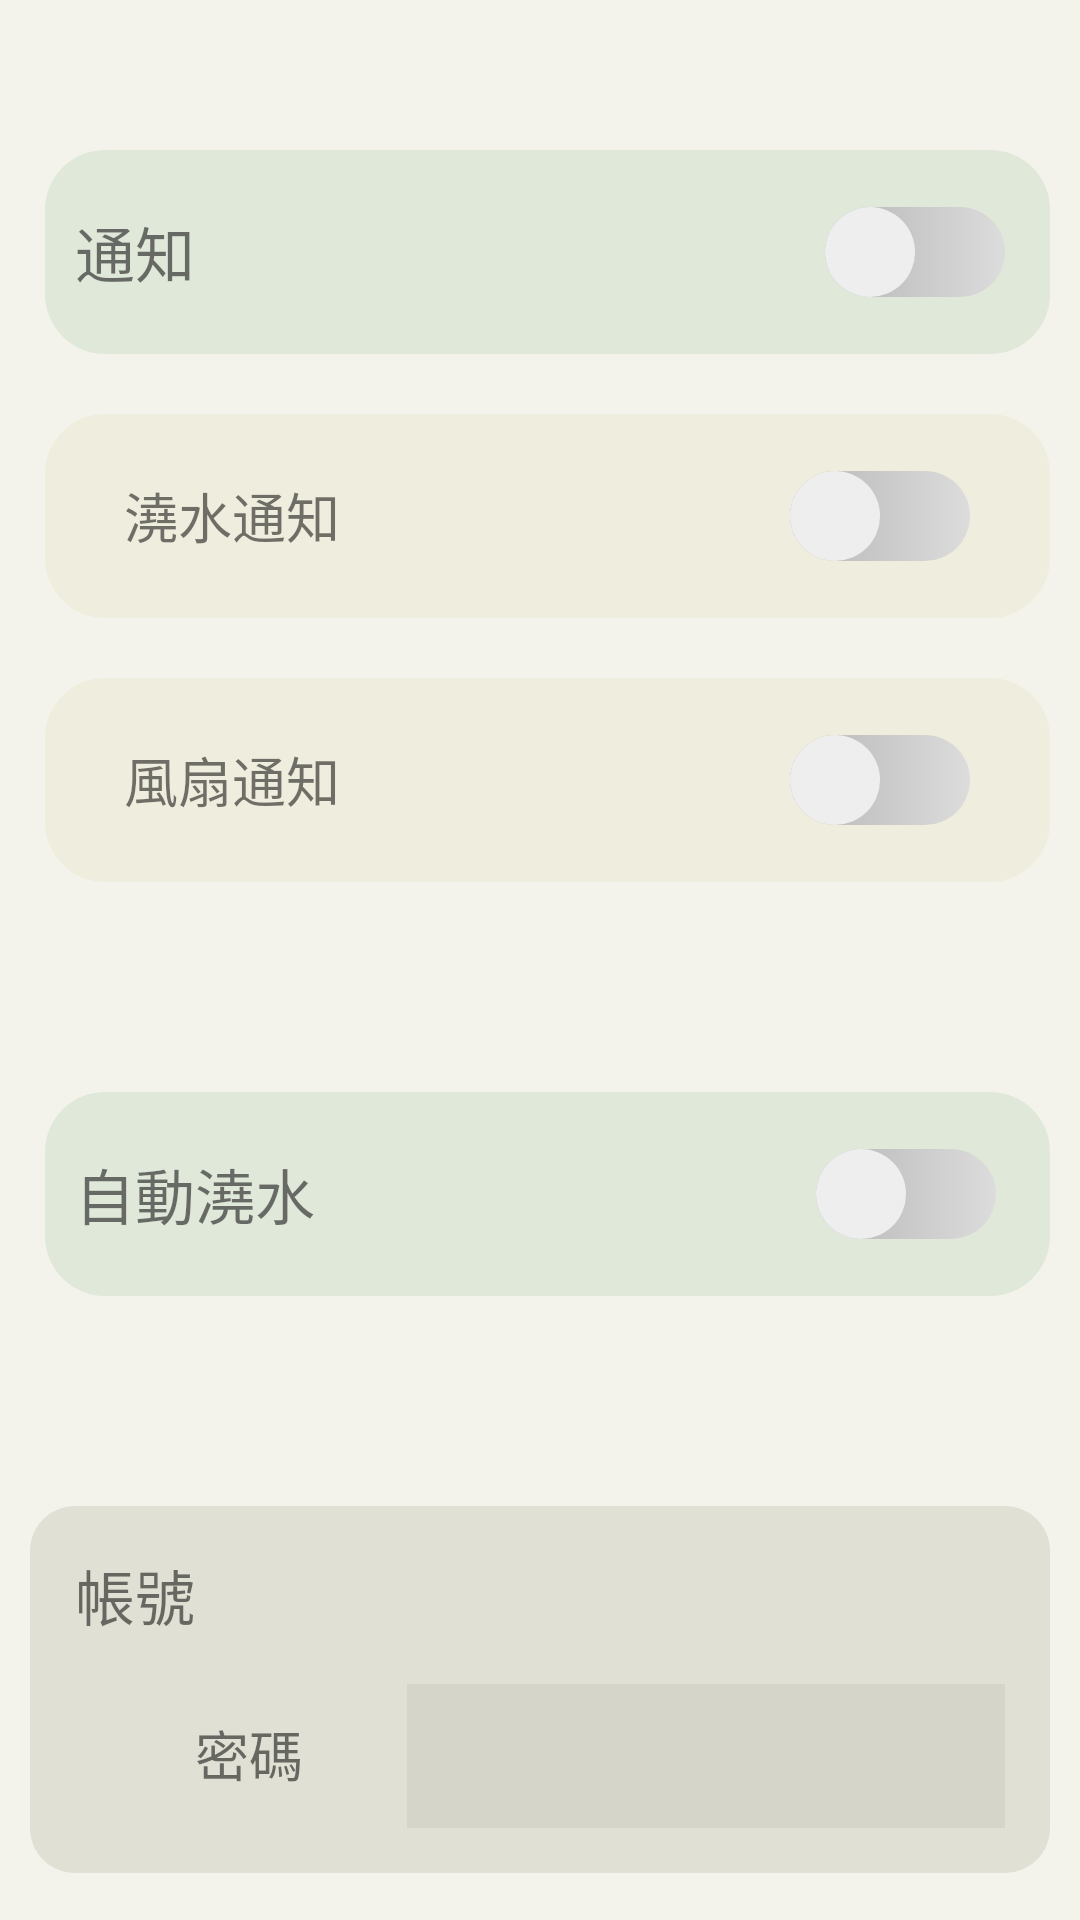

Here is an Android app screen rendered from its layout file. Give the layout XML and the strings, colors and styles it references.
<!-- AndroidManifest.xml: application theme Theme.E_plants -->
<!-- res/layout/fragment_sixth.xml -->
<?xml version="1.0" encoding="utf-8"?>
<androidx.constraintlayout.widget.ConstraintLayout xmlns:android="http://schemas.android.com/apk/res/android"
    xmlns:app="http://schemas.android.com/apk/res-auto"
    android:id="@+id/page_setting"
    android:layout_width="match_parent"
    android:layout_height="match_parent"
    android:background="#F4F3EB">

    <LinearLayout
        android:layout_width="match_parent"
        android:layout_height="match_parent"
        android:orientation="vertical"
        android:padding="10dp">

        <LinearLayout
            android:layout_width="match_parent"
            android:layout_height="wrap_content"
            android:orientation="vertical">

            <LinearLayout
                android:layout_width="match_parent"
                android:layout_height="wrap_content"
                android:layout_marginLeft="5dp"
                android:layout_marginTop="40dp"
                android:background="@drawable/shape_rect"
                android:orientation="horizontal">

                <TextView
                    android:id="@+id/textView"
                    android:layout_width="wrap_content"
                    android:layout_height="wrap_content"
                    android:layout_gravity="center"
                    android:layout_marginLeft="0dp"
                    android:gravity="center"
                    android:text="通知"
                    android:textSize="20sp" />

                <Switch
                    android:id="@+id/st_notice"
                    android:layout_width="wrap_content"
                    android:layout_height="48dp"
                    android:layout_marginLeft="210dp"
                    android:gravity="center|end"
                    android:thumb="@drawable/st_thumb"
                    android:track="@drawable/st_track" />


            </LinearLayout>

            <LinearLayout
                android:layout_width="match_parent"
                android:layout_height="wrap_content"
                android:layout_marginLeft="5dp"
                android:layout_marginTop="20dp"
                android:background="@drawable/shape_rect2"
                android:foregroundGravity="center"
                android:gravity="center"
                android:orientation="horizontal">

                <TextView
                    android:layout_width="wrap_content"
                    android:layout_height="wrap_content"
                    android:layout_marginLeft="0dp"
                    android:gravity="center"
                    android:text="澆水通知"
                    android:textSize="18sp" />

                <Switch
                    android:id="@+id/st_water"
                    android:layout_width="wrap_content"
                    android:layout_height="48dp"
                    android:layout_marginLeft="150dp"
                    android:gravity="center|end"
                    android:thumb="@drawable/st_thumb"
                    android:track="@drawable/st_track" />
            </LinearLayout>

            <LinearLayout
                android:layout_width="match_parent"
                android:layout_height="wrap_content"
                android:layout_marginLeft="5dp"
                android:layout_marginTop="20dp"
                android:background="@drawable/shape_rect2"
                android:foregroundGravity="center"
                android:gravity="center"
                android:orientation="horizontal">

                <TextView
                    android:layout_width="wrap_content"
                    android:layout_height="wrap_content"
                    android:layout_marginLeft="0dp"
                    android:gravity="center"
                    android:text="風扇通知"
                    android:textSize="18sp" />

                <Switch
                    android:id="@+id/st_bug"
                    android:layout_width="wrap_content"
                    android:layout_height="48dp"
                    android:layout_marginLeft="150dp"
                    android:gravity="center|end"
                    android:thumb="@drawable/st_thumb"
                    android:track="@drawable/st_track" />
            </LinearLayout>

            <LinearLayout
                android:layout_width="match_parent"
                android:layout_height="wrap_content"
                android:layout_marginLeft="5dp"
                android:layout_marginTop="70dp"
                android:background="@drawable/shape_rect"
                android:orientation="horizontal">

                <TextView
                    android:id="@+id/textView2"
                    android:layout_width="wrap_content"
                    android:layout_height="wrap_content"
                    android:layout_gravity="center"
                    android:layout_marginLeft="0dp"
                    android:gravity="center"
                    android:text="自動澆水"
                    android:textSize="20sp" />

                <Switch
                    android:id="@+id/st_notice3"
                    android:layout_width="wrap_content"
                    android:layout_height="48dp"
                    android:layout_marginLeft="167dp"
                    android:gravity="center|end"
                    android:thumb="@drawable/st_thumb"
                    android:track="@drawable/st_track" />
            </LinearLayout>

        </LinearLayout>


        <LinearLayout
            android:layout_width="match_parent"
            android:layout_height="wrap_content"
            android:layout_marginTop="70dp"
            android:background="@drawable/shape_message"
            android:orientation="vertical">

            <TextView
                android:id="@+id/textView12"
                android:layout_width="wrap_content"
                android:layout_height="wrap_content"
                android:text="帳號"
                android:textSize="20sp" />

            <LinearLayout
                android:layout_width="match_parent"
                android:layout_height="match_parent"
                android:layout_marginTop="10dp"
                android:orientation="horizontal">

                <TextView
                    android:id="@+id/textView37"
                    android:layout_width="wrap_content"
                    android:layout_height="wrap_content"
                    android:layout_marginLeft="40dp"
                    android:layout_marginTop="15dp"
                    android:text="密碼        "
                    android:textSize="18sp" />

                <ImageButton
                    android:id="@+id/imageButton2"
                    android:layout_width="wrap_content"
                    android:layout_height="wrap_content"
                    android:layout_gravity="bottom"
                    android:layout_marginTop="5dp"
                    android:layout_weight="1"
                    android:background="#D6D5CA"
                    android:contentDescription="goto"
                    android:minHeight="48dp"
                    app:srcCompat="@drawable/ic_arrow_right" />

            </LinearLayout>

        </LinearLayout>

    </LinearLayout>

</androidx.constraintlayout.widget.ConstraintLayout>
<!-- resources referenced by this layout -->
<resources>
  <!-- drawable shape_message (drawable) -->
  <?xml version="1.0" encoding="utf-8"?>
  <shape xmlns:android="http://schemas.android.com/apk/res/android"
      android:shape="rectangle">
      
      <solid android:color="#E1E0D4" />
      
      <padding
          android:top="15dp"
          android:right="15dp"
          android:bottom="15dp"
          android:left="15dp"
          />
      
      <corners android:radius="15dp" />
  
  </shape>
  <!-- drawable shape_rect (drawable) -->
  <?xml version="1.0" encoding="utf-8"?>
  <shape xmlns:android="http://schemas.android.com/apk/res/android"
      android:shape="rectangle">
      
      <solid android:color="#E0E8DA" />
      
      <padding
          android:top="10dp"
          android:right="10dp"
          android:bottom="10dp"
          android:left="10dp"
          />
      
      <corners android:radius="20dp" />
  
  </shape>
  <!-- drawable shape_rect2 (drawable) -->
  <?xml version="1.0" encoding="utf-8"?>
  <shape xmlns:android="http://schemas.android.com/apk/res/android"
      android:shape="rectangle">
      
      <solid android:color="#EFEDDE" />
      
      <padding
          android:top="10dp"
          android:right="10dp"
          android:bottom="10dp"
          android:left="10dp"
          />
      
      <corners android:radius="20dp" />
  
  </shape>
  <!-- drawable st_thumb (drawable) -->
  <?xml version="1.0" encoding="utf-8"?>
  <selector xmlns:android="http://schemas.android.com/apk/res/android">
  
      <item android:drawable="@drawable/st_true_thumb" android:state_checked="true" />
      <item android:drawable="@drawable/st_false_thumb" />
  </selector>
  <!-- drawable st_track (drawable) -->
  <?xml version="1.0" encoding="utf-8"?>
  <selector xmlns:android="http://schemas.android.com/apk/res/android">
      <item android:drawable="@drawable/st_true_track" android:state_checked="true" />
      <item android:drawable="@drawable/st_false_track" />
  
  </selector>
  <!-- drawable st_true_thumb (drawable) -->
  <?xml version="1.0" encoding="utf-8"?>
  <shape xmlns:android="http://schemas.android.com/apk/res/android"
      android:shape="rectangle">
      <size
          android:width="30dp"
          android:height="30dp" />
  
      <corners android:radius="15dp" />
  
      <gradient
          android:endColor="#eeeeee"
          android:startColor="#eeeeee" />
  
      <stroke
          android:width="0dp"
          android:color="#eeeeee" />
  
  </shape>
  <!-- drawable st_false_thumb (drawable) -->
  <?xml version="1.0" encoding="utf-8"?>
  <shape xmlns:android="http://schemas.android.com/apk/res/android"
      android:shape="rectangle" >
  
      <size android:height="30dp" android:width="30dp"/>
  
      <corners android:radius="15dp"/>
  
      <gradient
          android:endColor="#eeeeee"
          android:startColor="#eeeeee" />
  
      <stroke android:width="0dp"
          android:color="#666666"/>
  
  </shape>
  <!-- drawable st_true_track (drawable) -->
  <?xml version="1.0" encoding="utf-8"?>
  <shape xmlns:android="http://schemas.android.com/apk/res/android">
  
      <size android:height="15dp" />
      <size android:width="40dp" />
  
      <corners android:radius="15dp" />
  
      <gradient
          android:endColor="#00C957"
          android:startColor="#00C957" />
  
  
  </shape>
  <!-- drawable st_false_track (drawable) -->
  <?xml version="1.0" encoding="utf-8"?>
  <shape xmlns:android="http://schemas.android.com/apk/res/android"
      android:shape="rectangle">
      <size android:height="15dp"/>
      <size android:width="40dp"/>
  
      <corners android:radius="15dp"/>
  
      <gradient
          android:endColor="#DCDCDC"
          android:startColor="#B6B6B6" />
  
  </shape>
  <color name="purple_700">#FF3700B3</color>
  <color name="white">#FFFFFFFF</color>
  <color name="black">#FF000000</color>
  <color name="teal_700">#FF018786</color>
</resources>
